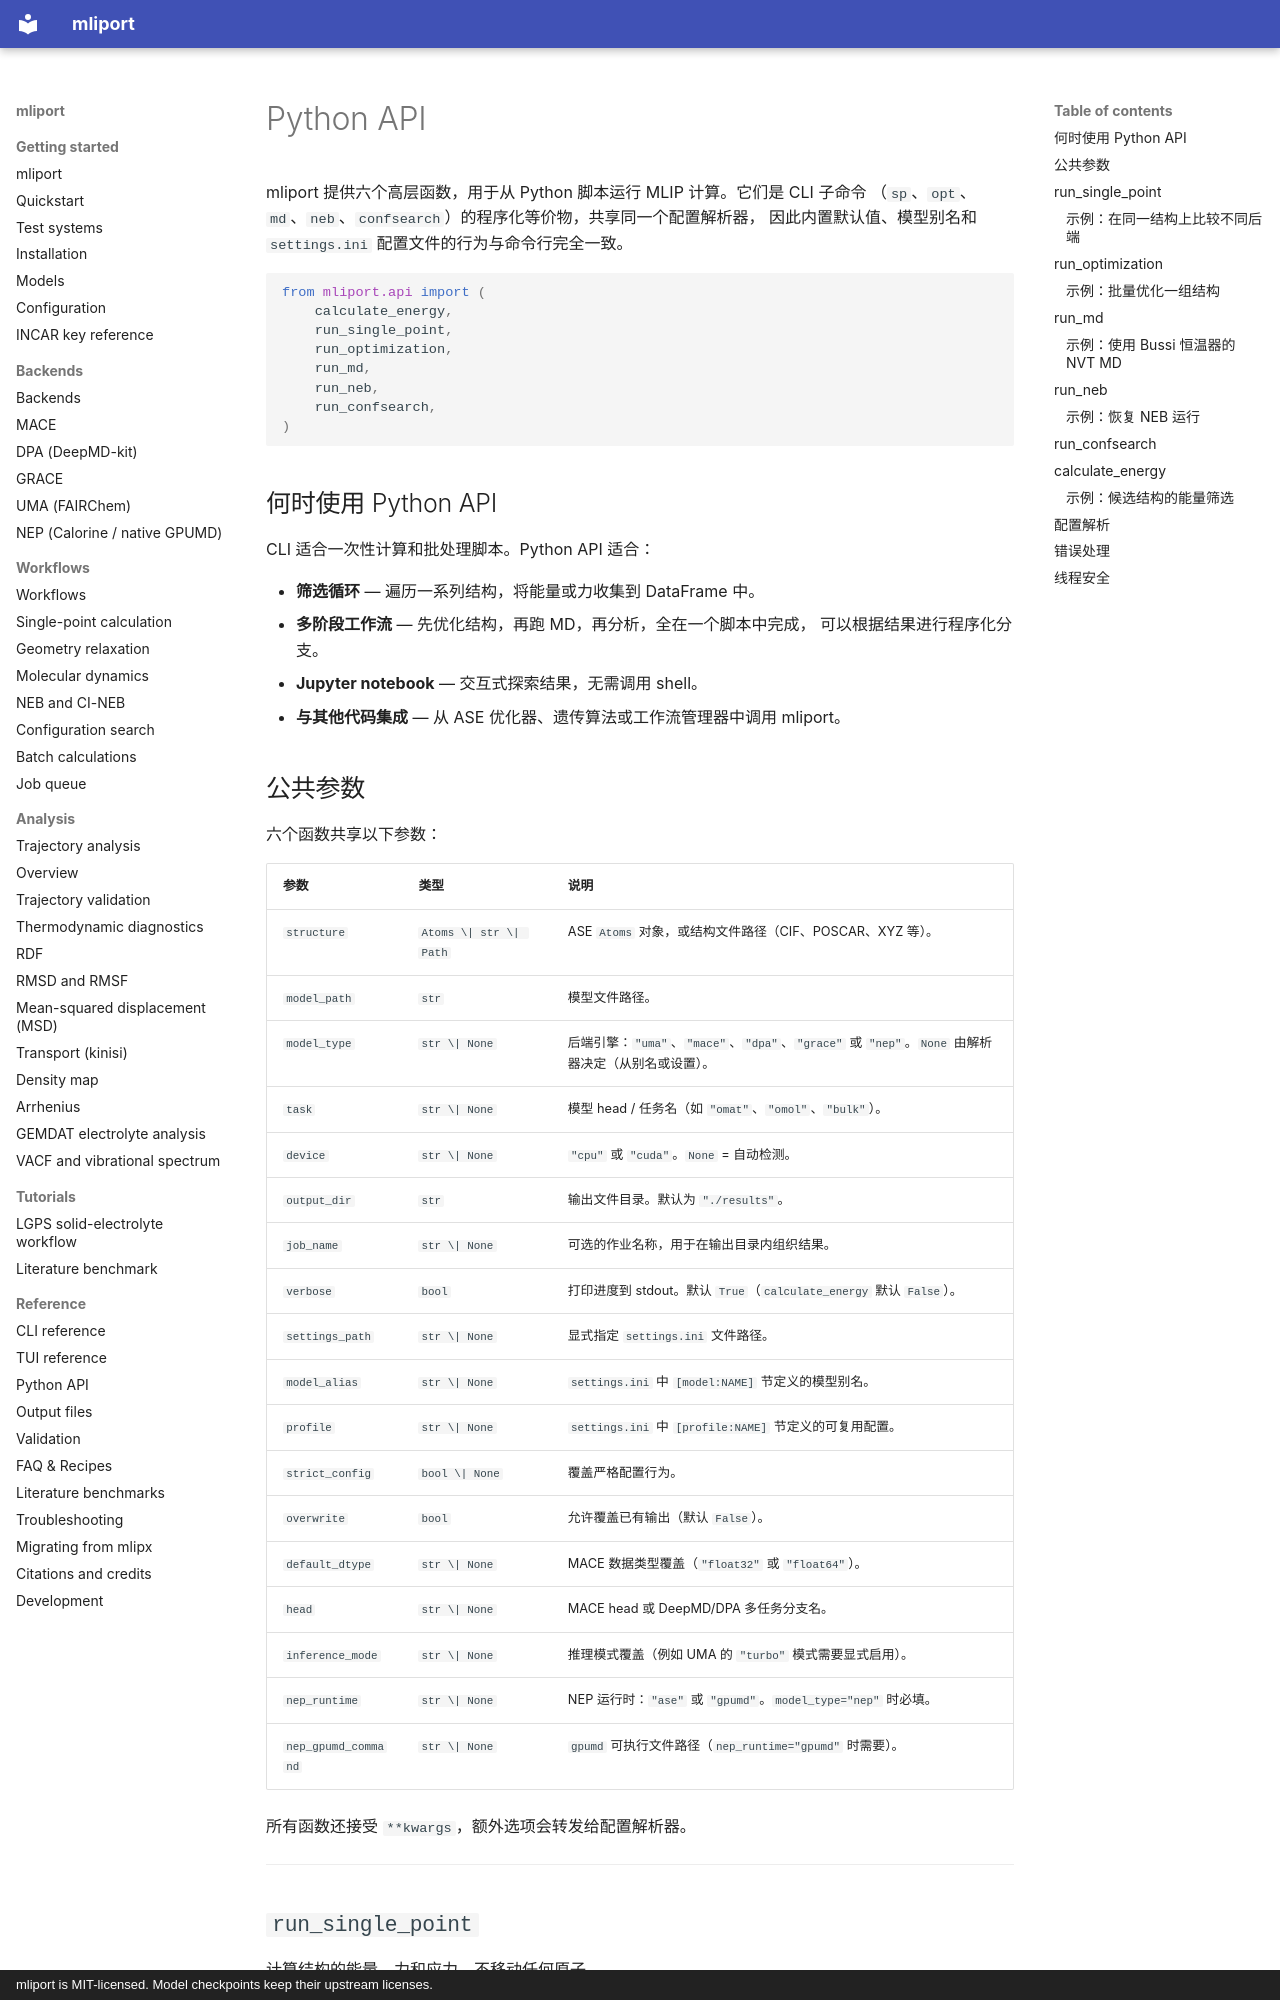

repository: hydrogen1222/mliport · page: api.zh/index.html · generator: mkdocs · copyright: mliport is MIT-licensed. Model checkpoints keep their upstream licenses.

# Python API

mliport 提供六个高层函数，用于从 Python 脚本运行 MLIP 计算。它们是 CLI 子命令
（`sp`、`opt`、`md`、`neb`、`confsearch`）的程序化等价物，共享同一个配置解析器，
因此内置默认值、模型别名和 `settings.ini` 配置文件的行为与命令行完全一致。

```python
from mliport.api import (
    calculate_energy,
    run_single_point,
    run_optimization,
    run_md,
    run_neb,
    run_confsearch,
)
```

## 何时使用 Python API

CLI 适合一次性计算和批处理脚本。Python API 适合：

- **筛选循环** — 遍历一系列结构，将能量或力收集到 DataFrame 中。
- **多阶段工作流** — 先优化结构，再跑 MD，再分析，全在一个脚本中完成，
  可以根据结果进行程序化分支。
- **Jupyter notebook** — 交互式探索结果，无需调用 shell。
- **与其他代码集成** — 从 ASE 优化器、遗传算法或工作流管理器中调用 mliport。

## 公共参数

六个函数共享以下参数：

| 参数 | 类型 | 说明 |
|---|---|---|
| `structure` | `Atoms \| str \| Path` | ASE `Atoms` 对象，或结构文件路径（CIF、POSCAR、XYZ 等）。 |
| `model_path` | `str` | 模型文件路径。 |
| `model_type` | `str \| None` | 后端引擎：`"uma"`、`"mace"`、`"dpa"`、`"grace"` 或 `"nep"`。`None` 由解析器决定（从别名或设置）。 |
| `task` | `str \| None` | 模型 head / 任务名（如 `"omat"`、`"omol"`、`"bulk"`）。 |
| `device` | `str \| None` | `"cpu"` 或 `"cuda"`。`None` = 自动检测。 |
| `output_dir` | `str` | 输出文件目录。默认为 `"./results"`。 |
| `job_name` | `str \| None` | 可选的作业名称，用于在输出目录内组织结果。 |
| `verbose` | `bool` | 打印进度到 stdout。默认 `True`（`calculate_energy` 默认 `False`）。 |
| `settings_path` | `str \| None` | 显式指定 `settings.ini` 文件路径。 |
| `model_alias` | `str \| None` | `settings.ini` 中 `[model:NAME]` 节定义的模型别名。 |
| `profile` | `str \| None` | `settings.ini` 中 `[profile:NAME]` 节定义的可复用配置。 |
| `strict_config` | `bool \| None` | 覆盖严格配置行为。 |
| `overwrite` | `bool` | 允许覆盖已有输出（默认 `False`）。 |
| `default_dtype` | `str \| None` | MACE 数据类型覆盖（`"float32"` 或 `"float64"`）。 |
| `head` | `str \| None` | MACE head 或 DeepMD/DPA 多任务分支名。 |
| `inference_mode` | `str \| None` | 推理模式覆盖（例如 UMA 的 `"turbo"` 模式需要显式启用）。 |
| `nep_runtime` | `str \| None` | NEP 运行时：`"ase"` 或 `"gpumd"`。`model_type="nep"` 时必填。 |
| `nep_gpumd_command` | `str \| None` | `gpumd` 可执行文件路径（`nep_runtime="gpumd"` 时需要）。 |

所有函数还接受 `**kwargs`，额外选项会转发给配置解析器。

---
